Run: headless pygame with SDL's dummy video driver; simulated clock (each Clock.tick advances the game by its frame time, no real sleeping); random seed 0; keys injected as events and as key.get_pressed() state; no mouse input.
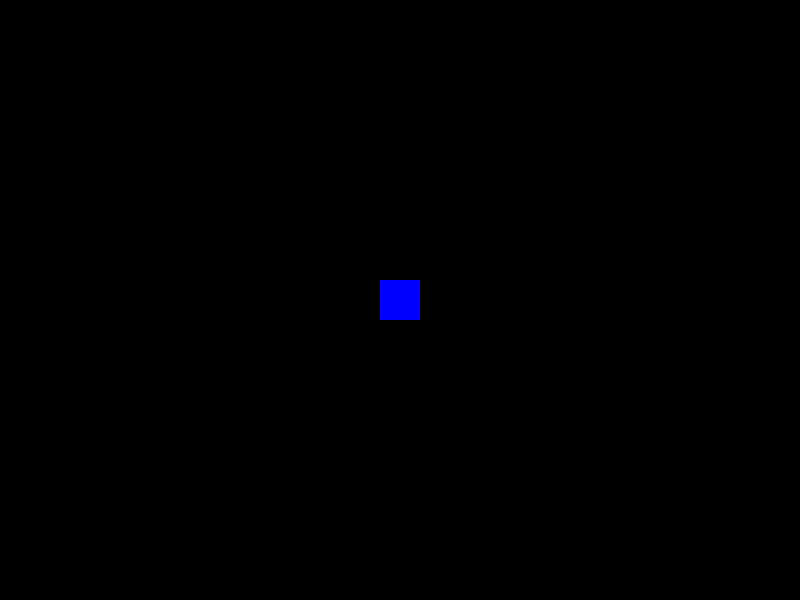
Frame 1 of 4 · flips 1–60 · no input
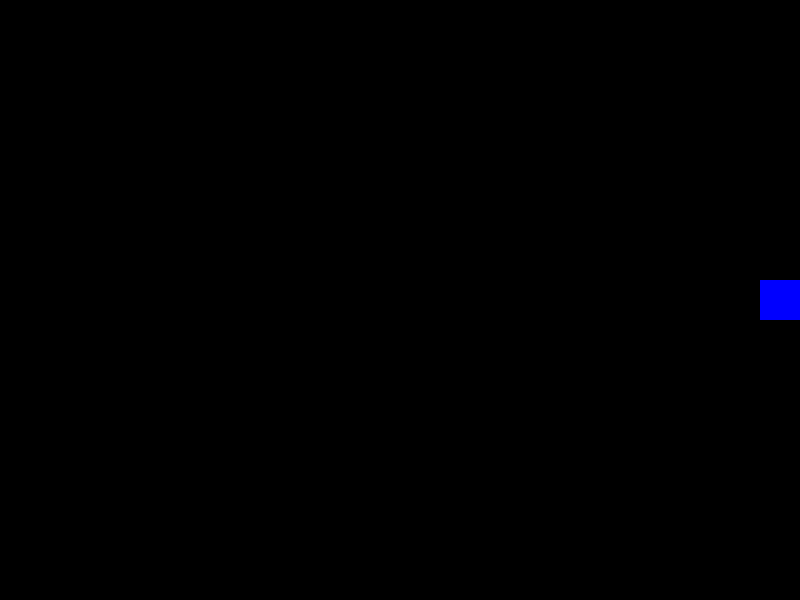
Frame 2 of 4 · flips 61–180 · tapped SPACE, RETURN · held RIGHT (→), D
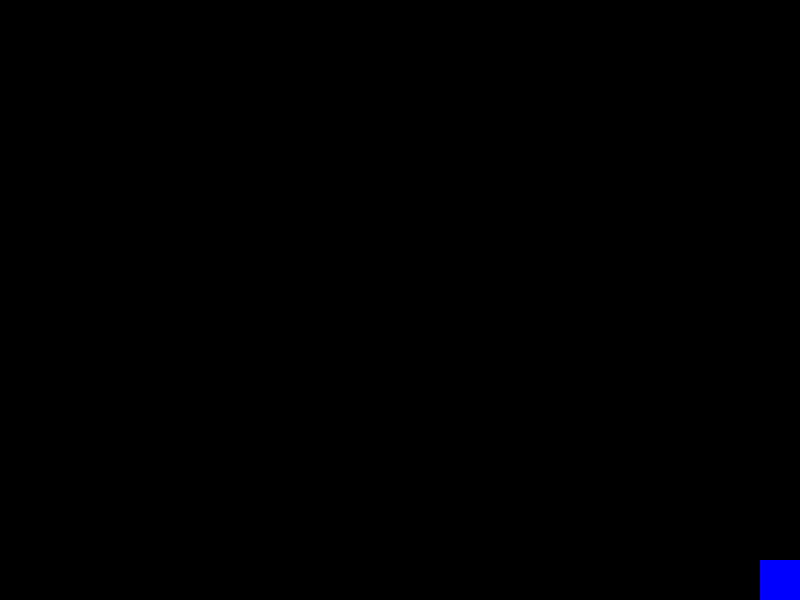
Frame 3 of 4 · flips 181–300 · held DOWN (↓), S
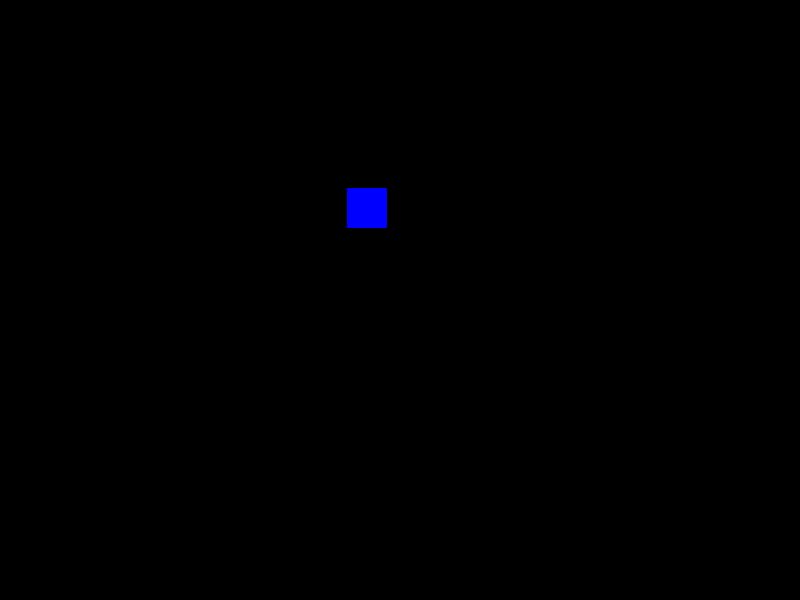
Frame 4 of 4 · flips 301–420 · held LEFT (←), A, UP (↑), W

The pygame program that drew these frames:

import pygame
import sys

from pygame.locals import *

class Player(pygame.sprite.Sprite):
    def __init__(self):
        super().__init__()

        self.image = pygame.Surface((40,40))
        self.image.fill((0,0,255))

        self.rect = self.image.get_rect(center = (400,300))
        self.pos = pygame.Vector2(self.rect.center)
        self.velocity = pygame.Vector2()

        self.max_speed = 300
        self.acceleration = 3000
        self.friction = 0.90
        self.threshold = 20

    def update(self, dt):

        keys = pygame.key.get_pressed()
        direction = pygame.Vector2(0,0)

        if keys[K_w]:
            direction.y -= 1

        if keys[K_s]:
            direction.y += 1

        if keys[K_a]:
            direction.x -= 1

        if keys[K_d]:
            direction.x += 1

        if direction.length_squared() > 0:
            direction.normalize()
            self.velocity += direction * self.acceleration * dt

        else:
            self.velocity *= self.friction

            if self.velocity.length() < self.threshold:
                self.velocity.update(0,0)

        if self.velocity.length() > self.max_speed:
            self.velocity.scale_to_length(self.max_speed)

        self.pos += self.velocity * dt

        self.pos.x = max(20, min(Main.DISPLAY_WIDTH - 20, self.pos.x))
        self.pos.y = max(20, min(Main.DISPLAY_HEIGHT - 20, self.pos.y))

        self.rect.center = round(self.pos)

class Main:

    DISPLAY_WIDTH = 800
    DISPLAY_HEIGHT = 600
    DISPLAY_COLOR = (0,0,0)

    CLOCK = pygame.time.Clock()
    FPS = 60

    def __init__(self):

        pygame.init()
        self.DISPLAY = pygame.display.set_mode((self.DISPLAY_WIDTH, self.DISPLAY_HEIGHT))
        pygame.display.set_caption("DAY23")

    def run(self):

        all_sprite = pygame.sprite.Group()
        player = Player()

        all_sprite.add(player)

        while True:
            dt = self.CLOCK.tick(self.FPS) / 1000

            for event in pygame.event.get():
                if event.type == QUIT:
                    pygame.quit()
                    sys.exit()

            all_sprite.update(dt)
            self.DISPLAY.fill(self.DISPLAY_COLOR)

            all_sprite.draw(self.DISPLAY)
            pygame.display.update()

if __name__ == "__main__":
    app = Main()
    app.run()
